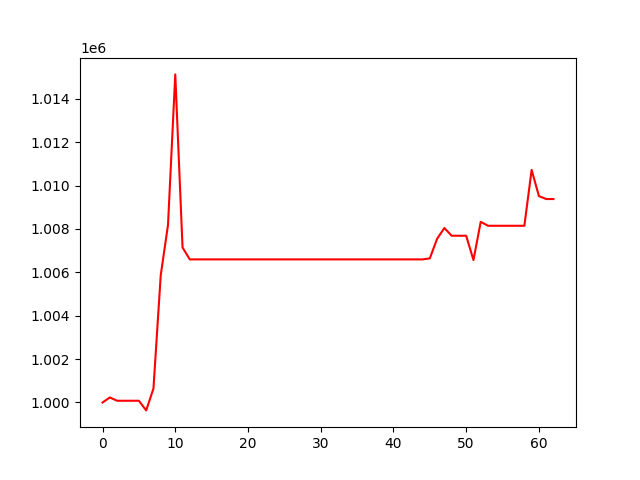

The file beside this chart, header and first rows:
, 0
0, 1000000
1, 1000232
2, 1000080
3, 1000080
4, 1000080
5, 1000080
6, 999635
7, 1000641
8, 1005863
9, 1008186
10, 1015124
11, 1007143
12, 1006596
13, 1006596
14, 1006596
15, 1006596
16, 1006596
17, 1006596
18, 1006596
19, 1006596
20, 1006596
21, 1006596
22, 1006596
23, 1006596
24, 1006596
25, 1006596
26, 1006596
27, 1006596
28, 1006596
29, 1006596
30, 1006596
31, 1006596
32, 1006596
33, 1006596
34, 1006596
35, 1006596
36, 1006596
37, 1006596
38, 1006596
39, 1006596
40, 1006596
41, 1006596
42, 1006596
43, 1006596
44, 1006596
45, 1006644
46, 1007545
47, 1008043
48, 1007687
49, 1007687
50, 1007687
51, 1006567
52, 1008327
53, 1008147
54, 1008147
55, 1008147
56, 1008147
57, 1008147
58, 1008147
59, 1010722
... 3 more rows
